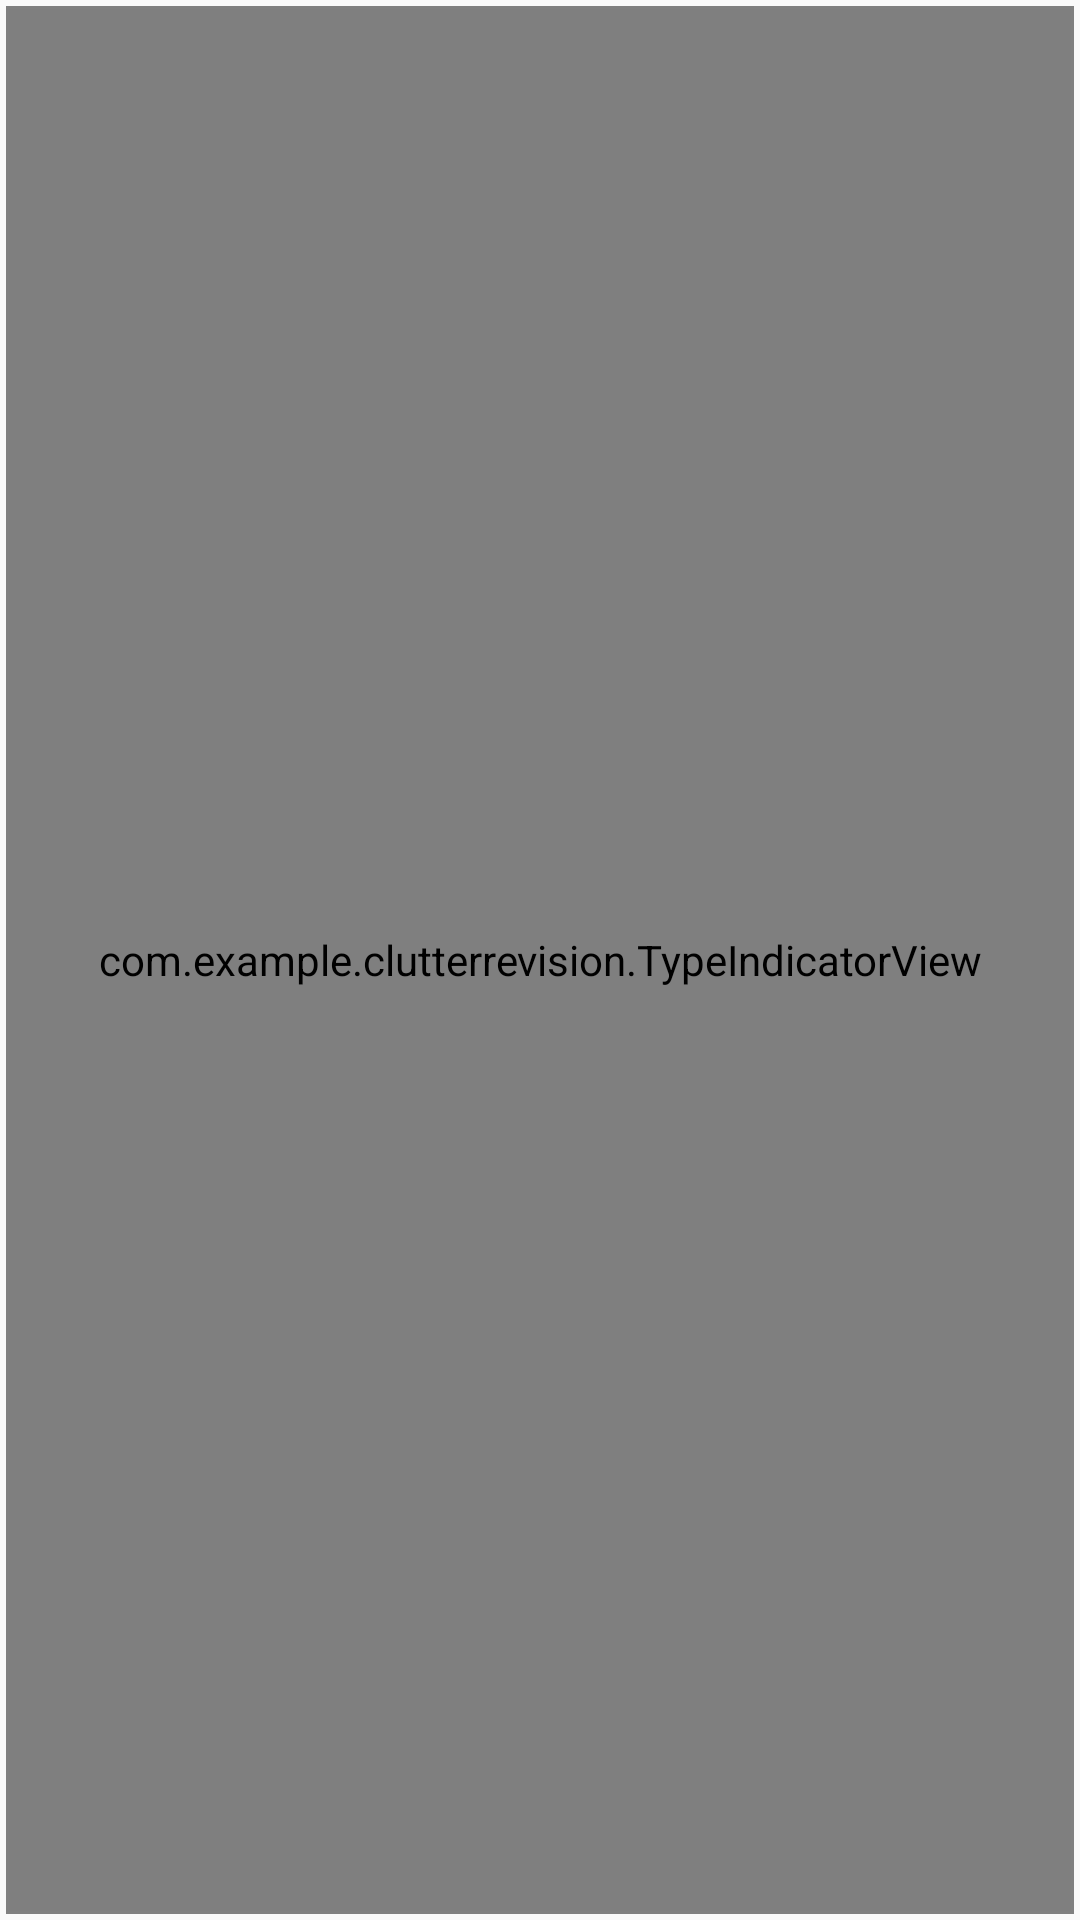

Here is an Android app screen rendered from its layout file. Give the layout XML and the strings, colors and styles it references.
<!-- AndroidManifest.xml: application theme AppTheme -->
<!-- res/layout/fragment_calendar_item.xml -->
<?xml version="1.0" encoding="utf-8"?>
<RelativeLayout
    xmlns:android="http://schemas.android.com/apk/res/android"
    android:id="@+id/calendar_item_container"
    android:layout_width="match_parent"
    android:layout_height="match_parent"
    android:padding="2dp"
    android:gravity="center">
    <com.example.clutterrevision.TypeIndicatorView
        android:layout_centerInParent="true"
        android:id="@+id/calendar_indicator_view"
        android:layout_width="match_parent"
        android:layout_height="match_parent"
        android:padding="5dp">
    </com.example.clutterrevision.TypeIndicatorView>
    <RelativeLayout
        android:id="@+id/calendar_item_border"
        android:layout_centerInParent="true"
        android:gravity="center"
        android:layout_width="match_parent"
        android:layout_height="match_parent"
        android:padding="5dp"
        android:background="@drawable/border_light">
        <TextView
            android:gravity="center"
            android:layout_width="wrap_content"
            android:layout_height="wrap_content"
            android:textSize="10sp"
            android:id="@+id/calendar_date_text_view">
        </TextView>
    </RelativeLayout>


</RelativeLayout>
<!-- resources referenced by this layout -->
<resources>
  <!-- drawable border_light (drawable) -->
  <?xml version="1.0" encoding="utf-8"?>
  <shape xmlns:android="http://schemas.android.com/apk/res/android"
      android:shape="rectangle">
      <stroke
          android:width="1dp"
          android:color="@color/default_text">
      </stroke>
      </shape>
  <style name="AppTheme" parent="Theme.AppCompat.Light.DarkActionBar">
          
          <item name="colorPrimary">@color/default_white</item>
          <item name="colorPrimaryDark">@android:color/background_dark</item>
          <item name="colorAccent">@color/new_red</item>
      </style>
  <color name="default_text">#808080</color>
  <color name="default_white">#FAFAFA </color>
  <color name="new_red">#ff3133</color>
</resources>
